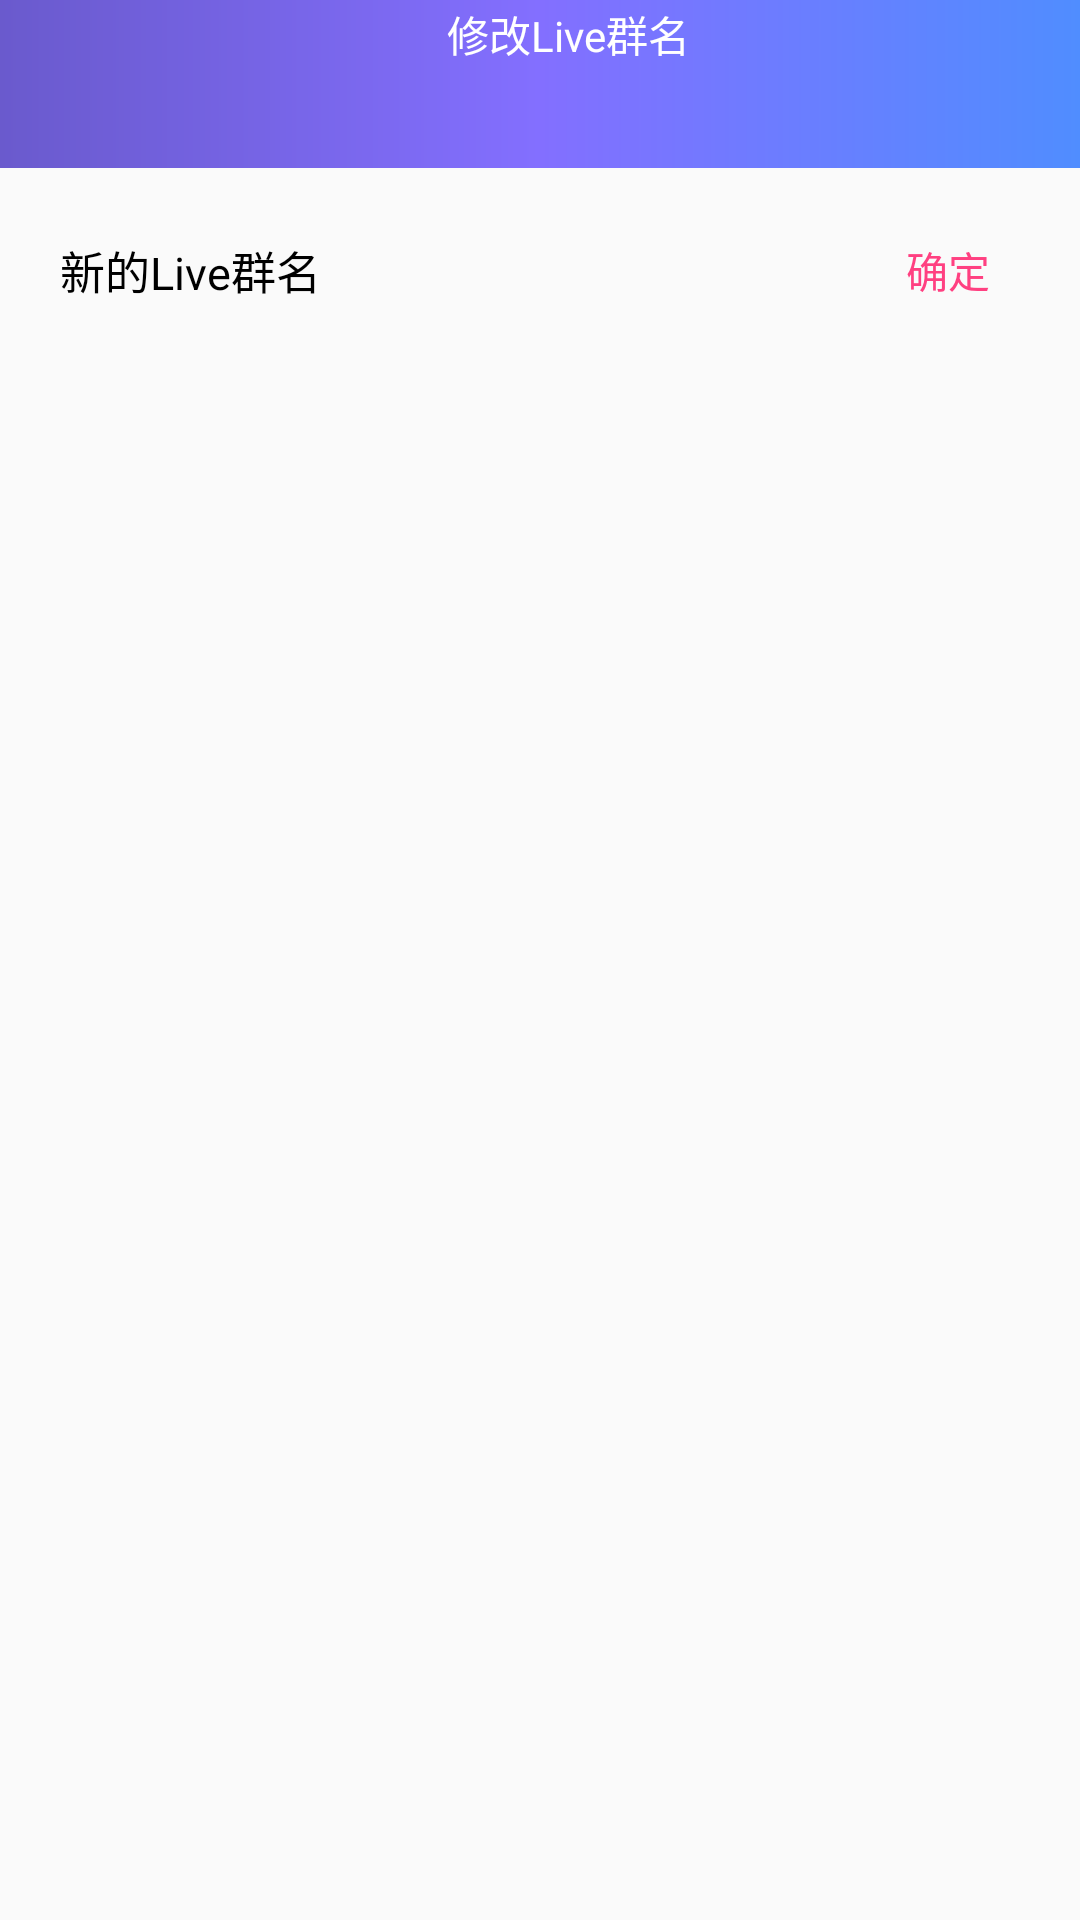

The Android layout XML behind this screen, and the referenced resources:
<!-- AndroidManifest.xml: application theme AppTheme -->
<!-- res/layout/activity_modify_name.xml -->
<?xml version="1.0" encoding="utf-8"?>
<LinearLayout xmlns:android="http://schemas.android.com/apk/res/android"
              android:layout_width="match_parent"
              android:layout_height="match_parent"
              android:orientation="vertical">

    <include layout="@layout/toolbar_modify_name"/>

    <LinearLayout
        android:layout_width="match_parent"
        android:layout_height="48dp"
        android:layout_marginLeft="10dp"
        android:layout_marginRight="10dp"
        android:layout_marginTop="10dp"
        android:orientation="horizontal">

        <EditText
            android:id="@+id/name_et"
            android:layout_width="0dp"
            android:layout_height="match_parent"
            android:layout_weight="2"
            android:padding="10dp"
            android:textSize="15dp"
            android:textColor="@color/colorDark"
            android:background="@color/colorTransparency"
            android:gravity="center_vertical"
            android:hint="@string/group_new_name"
            android:textColorHint="@color/colorDark"/>

        <Button
            android:id="@+id/sure"
            android:textColor="@color/colorAccent"
            android:text="@string/sure"
            android:background="@color/colorTransparency"
            android:layout_weight="0.5"
            android:layout_width="0dp"
            android:layout_height="match_parent"/>

    </LinearLayout>

</LinearLayout>
<!-- res/layout/toolbar_modify_name.xml (included above) -->
<LinearLayout xmlns:android="http://schemas.android.com/apk/res/android"
              xmlns:tools="http://schemas.android.com/tools"
              android:layout_width="match_parent"
              android:layout_height="?attr/actionBarSize"
              android:fitsSystemWindows="true"
              android:background="@drawable/ic_self_gradient_background"
              android:orientation="horizontal">

    <ImageView
        android:background="@drawable/ic_arrow_back_white_24dp"
        android:id="@+id/toolbar_iv_left"
        android:layout_width="wrap_content"
        android:layout_height="wrap_content"
        android:layout_marginLeft="24dp"
        android:layout_marginTop="1dp"/>

    <TextView
        android:id="@+id/toolbar_title_right"
        android:layout_width="wrap_content"
        android:layout_height="wrap_content"
        android:layout_marginLeft="110dp"
        android:layout_marginTop="1dp"
        tools:text="@string/group_modify"
        android:textColor="@color/colorWhite"
        android:gravity="center"
        android:paddingEnd="15dp"
        android:paddingLeft="15dp"
        android:paddingRight="5dp"
        android:paddingStart="15dp"/>


</LinearLayout>
<!-- resources referenced by this layout -->
<resources>
  <color name="colorAccent">#FF4081</color>
  <color name="colorDark">#FF000000</color>
  <color name="colorTransparency">#00000000</color>
  <color name="colorWhite">#ffffff</color>
  <!-- drawable ic_self_gradient_background (drawable) -->
  <shape xmlns:android="http://schemas.android.com/apk/res/android"
         android:shape="rectangle">
      <gradient
          android:startColor="#6A5ACD"
          android:centerColor="#836FFF"
          android:endColor="#508dff"
          android:angle="0" />
  </shape>
  <string name="group_modify">修改Live群名</string>
  <string name="group_new_name">新的Live群名</string>
  <string name="sure">确定</string>
  <style name="AppTheme" parent="Theme.AppCompat.Light.NoActionBar">
          
          <item name="colorPrimary">@color/colorPrimary</item>
          <item name="colorPrimaryDark">@color/colorPrimaryDark</item>
          <item name="colorAccent">@color/colorAccent</item>
      </style>
  <color name="colorPrimary">#3F51B5</color>
  <color name="colorPrimaryDark">#303F9F</color>
</resources>
